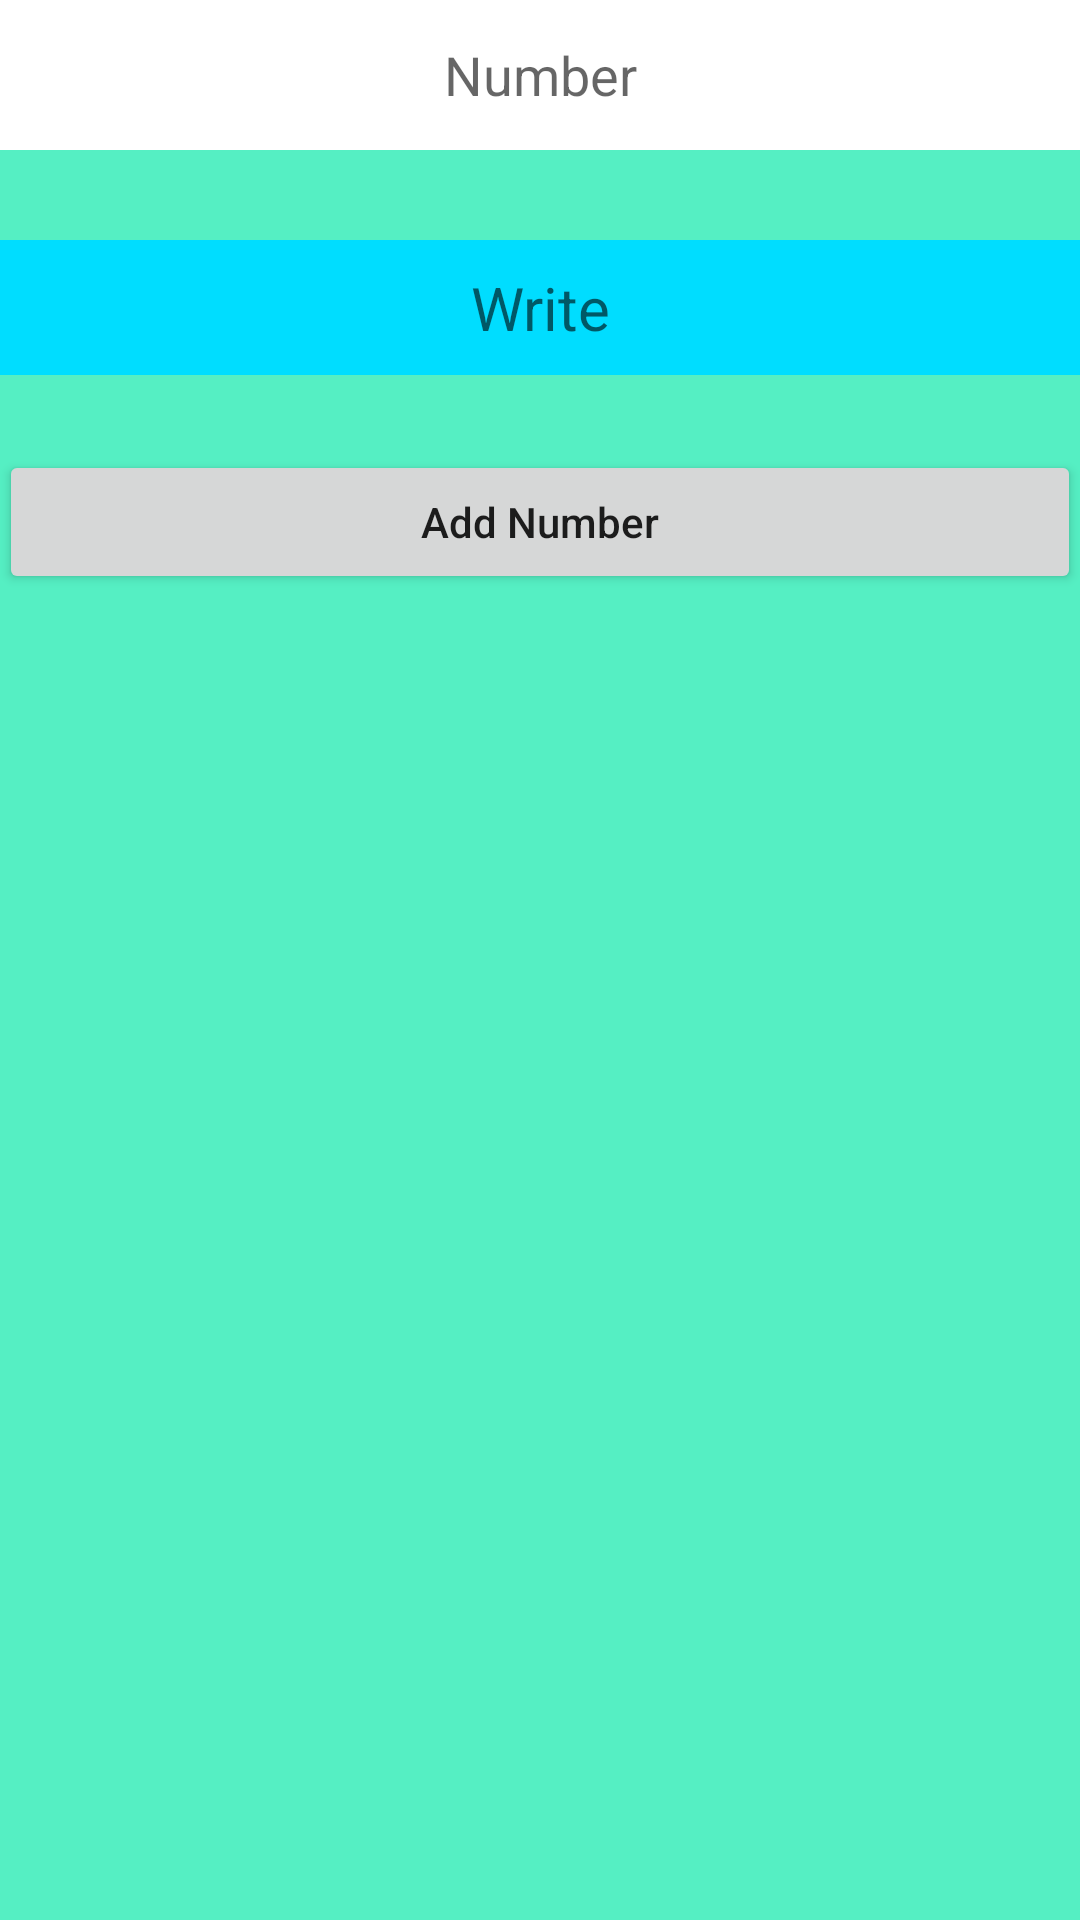

The Android layout XML behind this screen, and the referenced resources:
<!-- AndroidManifest.xml: application theme AppTheme -->
<!-- res/layout/activity_block.xml -->
<?xml version="1.0" encoding="utf-8"?>
<RelativeLayout xmlns:android="http://schemas.android.com/apk/res/android"
    xmlns:tools="http://schemas.android.com/tools"
    android:layout_width="match_parent"
    android:layout_height="match_parent"
    android:paddingBottom="@dimen/activity_vertical_margin"
    android:paddingLeft="@dimen/activity_horizontal_margin"
    android:paddingRight="@dimen/activity_horizontal_margin"
    android:paddingTop="@dimen/activity_vertical_margin"
    tools:context="madeezi.newapp.BlockActivity"
    android:background="@color/haha2">

    <EditText
        android:id="@+id/number1"
        android:layout_width="match_parent"
        android:layout_height="50dp"
        android:hint="@string/number"
        android:gravity="center"
        android:background="@android:color/white" />
    <Button
        android:id="@+id/button1"
        android:layout_width="match_parent"
        android:layout_height="wrap_content"
        android:layout_marginTop="100dp"
        android:layout_below="@+id/number1"
        android:text="@string/add_number"
        android:onClick="set"
        android:textAllCaps="false"/>
    <TextView
        android:id="@+id/write1"
        android:layout_width="match_parent"
        android:layout_height="45dp"
        android:layout_marginTop="30dp"
        android:layout_below="@+id/number1"
        android:hint="@string/write1"
        android:textSize="20sp"
        android:gravity="center"
        android:background="@android:color/holo_blue_bright"
        />


</RelativeLayout>
<!-- resources referenced by this layout -->
<resources>
  <color name="haha2">#55efc3</color>
  <string name="add_number">Add Number</string>
  <string name="number">Number</string>
  <string name="write1">Write</string>
  <style name="AppTheme" parent="Theme.AppCompat.Light.NoActionBar">
          
          <item name="colorPrimary">@color/blue</item>
          <item name="colorPrimaryDark">@color/colorPrimaryDark</item>
          <item name="colorAccent">@color/haha2</item>
      </style>
  <color name="blue">#4664A2</color>
  <color name="colorPrimaryDark">#303F9F</color>
</resources>
